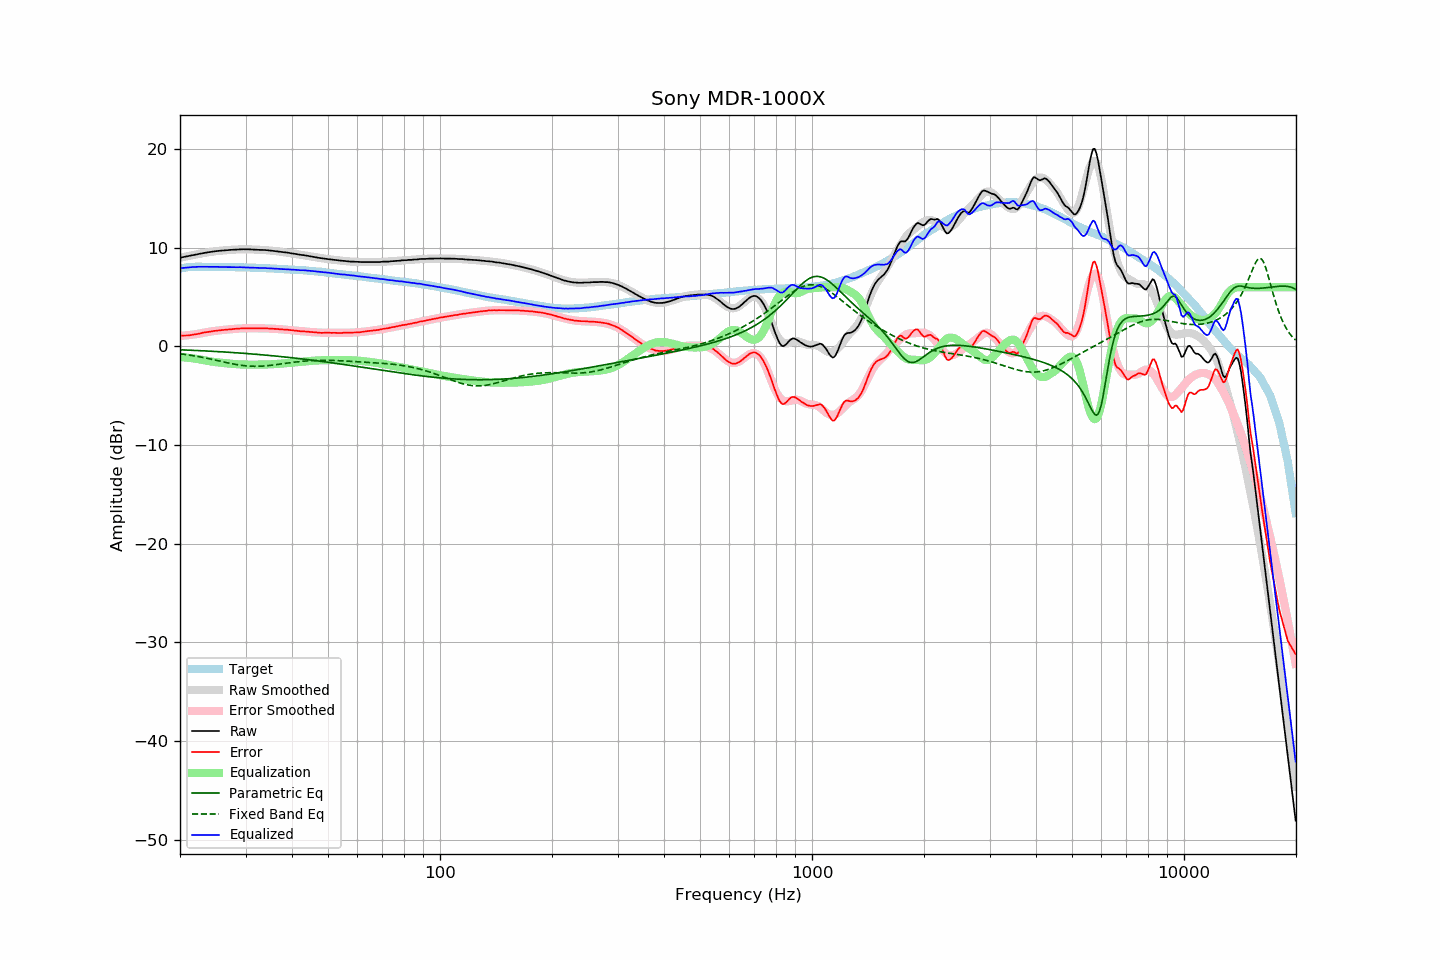

The data file committed next to this chart (first rows):
frequency, raw, error, smoothed, error_smoothed, equalization, parametric_eq, fixed_band_eq, equalized_raw, equalized_smoothed, target
20.00, 8.99, 1.09, 8.99, 1.07, -1.07, -0.34, -0.74, 7.93, 7.92, 7.90
20.20, 9.02, 1.09, 9.02, 1.08, -1.08, -0.34, -0.76, 7.94, 7.94, 7.93
20.40, 9.06, 1.10, 9.06, 1.09, -1.09, -0.35, -0.78, 7.97, 7.97, 7.96
20.61, 9.09, 1.11, 9.09, 1.11, -1.11, -0.36, -0.80, 7.98, 7.98, 7.98
20.81, 9.12, 1.11, 9.13, 1.13, -1.13, -0.36, -0.83, 8.00, 8.00, 8.01
21.02, 9.15, 1.11, 9.16, 1.14, -1.14, -0.37, -0.85, 8.01, 8.02, 8.04
21.23, 9.19, 1.14, 9.19, 1.16, -1.16, -0.38, -0.88, 8.03, 8.03, 8.05
21.44, 9.22, 1.16, 9.23, 1.18, -1.18, -0.39, -0.90, 8.04, 8.04, 8.06
21.66, 9.25, 1.18, 9.26, 1.20, -1.20, -0.39, -0.93, 8.05, 8.05, 8.07
21.87, 9.28, 1.21, 9.29, 1.23, -1.23, -0.40, -0.96, 8.06, 8.06, 8.07
22.09, 9.31, 1.24, 9.32, 1.25, -1.25, -0.41, -0.99, 8.06, 8.07, 8.08
22.31, 9.35, 1.28, 9.35, 1.27, -1.27, -0.42, -1.02, 8.08, 8.08, 8.08
22.54, 9.38, 1.30, 9.38, 1.30, -1.30, -0.42, -1.05, 8.08, 8.08, 8.08
22.76, 9.41, 1.34, 9.41, 1.34, -1.34, -0.43, -1.08, 8.08, 8.08, 8.08
22.99, 9.45, 1.39, 9.45, 1.37, -1.37, -0.44, -1.11, 8.09, 8.08, 8.07
23.22, 9.47, 1.41, 9.48, 1.40, -1.40, -0.45, -1.14, 8.07, 8.08, 8.07
23.45, 9.50, 1.44, 9.50, 1.43, -1.43, -0.46, -1.17, 8.07, 8.07, 8.07
23.69, 9.53, 1.47, 9.53, 1.46, -1.46, -0.46, -1.21, 8.07, 8.07, 8.07
23.92, 9.55, 1.49, 9.56, 1.49, -1.49, -0.47, -1.24, 8.07, 8.07, 8.07
24.16, 9.58, 1.51, 9.58, 1.51, -1.51, -0.48, -1.27, 8.07, 8.07, 8.08
24.40, 9.60, 1.53, 9.61, 1.54, -1.54, -0.49, -1.31, 8.07, 8.07, 8.08
24.65, 9.63, 1.57, 9.63, 1.56, -1.56, -0.50, -1.35, 8.07, 8.07, 8.06
24.89, 9.65, 1.59, 9.65, 1.58, -1.58, -0.51, -1.38, 8.07, 8.06, 8.06
25.14, 9.67, 1.61, 9.67, 1.60, -1.60, -0.52, -1.42, 8.07, 8.06, 8.06
25.39, 9.68, 1.62, 9.69, 1.62, -1.62, -0.53, -1.45, 8.06, 8.06, 8.06
25.65, 9.70, 1.64, 9.70, 1.64, -1.64, -0.54, -1.49, 8.06, 8.06, 8.06
25.91, 9.71, 1.66, 9.72, 1.66, -1.66, -0.55, -1.53, 8.05, 8.06, 8.05
26.16, 9.73, 1.68, 9.73, 1.68, -1.68, -0.56, -1.56, 8.06, 8.06, 8.05
26.43, 9.74, 1.69, 9.75, 1.69, -1.69, -0.57, -1.60, 8.05, 8.05, 8.05
26.69, 9.75, 1.70, 9.76, 1.71, -1.71, -0.58, -1.63, 8.04, 8.05, 8.05
26.96, 9.77, 1.72, 9.77, 1.73, -1.73, -0.59, -1.67, 8.05, 8.05, 8.05
27.23, 9.78, 1.73, 9.79, 1.74, -1.74, -0.60, -1.70, 8.04, 8.04, 8.05
27.50, 9.79, 1.75, 9.80, 1.76, -1.76, -0.61, -1.74, 8.04, 8.04, 8.05
27.77, 9.80, 1.77, 9.81, 1.77, -1.77, -0.62, -1.77, 8.03, 8.04, 8.04
28.05, 9.81, 1.78, 9.82, 1.78, -1.78, -0.63, -1.80, 8.03, 8.04, 8.04
28.33, 9.82, 1.80, 9.83, 1.80, -1.80, -0.64, -1.83, 8.03, 8.03, 8.03
28.62, 9.83, 1.81, 9.83, 1.81, -1.81, -0.65, -1.86, 8.03, 8.03, 8.03
28.90, 9.85, 1.83, 9.84, 1.82, -1.82, -0.66, -1.88, 8.04, 8.03, 8.02
29.19, 9.85, 1.84, 9.85, 1.82, -1.82, -0.68, -1.91, 8.03, 8.02, 8.01
29.48, 9.85, 1.83, 9.85, 1.83, -1.83, -0.69, -1.93, 8.02, 8.02, 8.02
29.78, 9.85, 1.84, 9.85, 1.84, -1.84, -0.70, -1.95, 8.02, 8.01, 8.01
30.08, 9.85, 1.84, 9.85, 1.84, -1.84, -0.71, -1.96, 8.01, 8.01, 8.01
30.38, 9.84, 1.84, 9.85, 1.84, -1.84, -0.72, -1.98, 8.00, 8.00, 8.00
30.68, 9.84, 1.85, 9.84, 1.85, -1.85, -0.74, -1.99, 8.00, 8.00, 8.00
30.99, 9.83, 1.85, 9.84, 1.85, -1.85, -0.75, -2.00, 7.99, 7.99, 7.99
31.30, 9.82, 1.84, 9.83, 1.85, -1.85, -0.76, -2.01, 7.98, 7.99, 7.99
31.61, 9.82, 1.84, 9.82, 1.84, -1.84, -0.78, -2.01, 7.98, 7.98, 7.98
31.93, 9.81, 1.84, 9.82, 1.84, -1.84, -0.79, -2.01, 7.97, 7.97, 7.97
32.24, 9.80, 1.84, 9.81, 1.84, -1.84, -0.80, -2.01, 7.96, 7.97, 7.96
32.57, 9.79, 1.83, 9.80, 1.84, -1.84, -0.82, -2.01, 7.95, 7.96, 7.96
32.89, 9.78, 1.82, 9.79, 1.84, -1.84, -0.83, -2.00, 7.95, 7.96, 7.96
33.22, 9.78, 1.84, 9.78, 1.84, -1.84, -0.84, -1.99, 7.95, 7.95, 7.95
33.55, 9.77, 1.83, 9.77, 1.83, -1.83, -0.86, -1.98, 7.94, 7.94, 7.95
33.89, 9.77, 1.84, 9.76, 1.83, -1.83, -0.87, -1.97, 7.95, 7.94, 7.93
34.23, 9.76, 1.83, 9.75, 1.82, -1.82, -0.89, -1.95, 7.94, 7.93, 7.93
34.57, 9.74, 1.82, 9.74, 1.82, -1.82, -0.90, -1.94, 7.93, 7.92, 7.92
34.92, 9.72, 1.81, 9.72, 1.81, -1.81, -0.92, -1.92, 7.91, 7.91, 7.91
35.27, 9.71, 1.81, 9.71, 1.80, -1.80, -0.93, -1.90, 7.91, 7.90, 7.91
35.62, 9.69, 1.80, 9.69, 1.79, -1.79, -0.95, -1.88, 7.90, 7.90, 7.90
35.97, 9.67, 1.79, 9.67, 1.79, -1.79, -0.96, -1.86, 7.89, 7.89, 7.88
... 635 more rows
